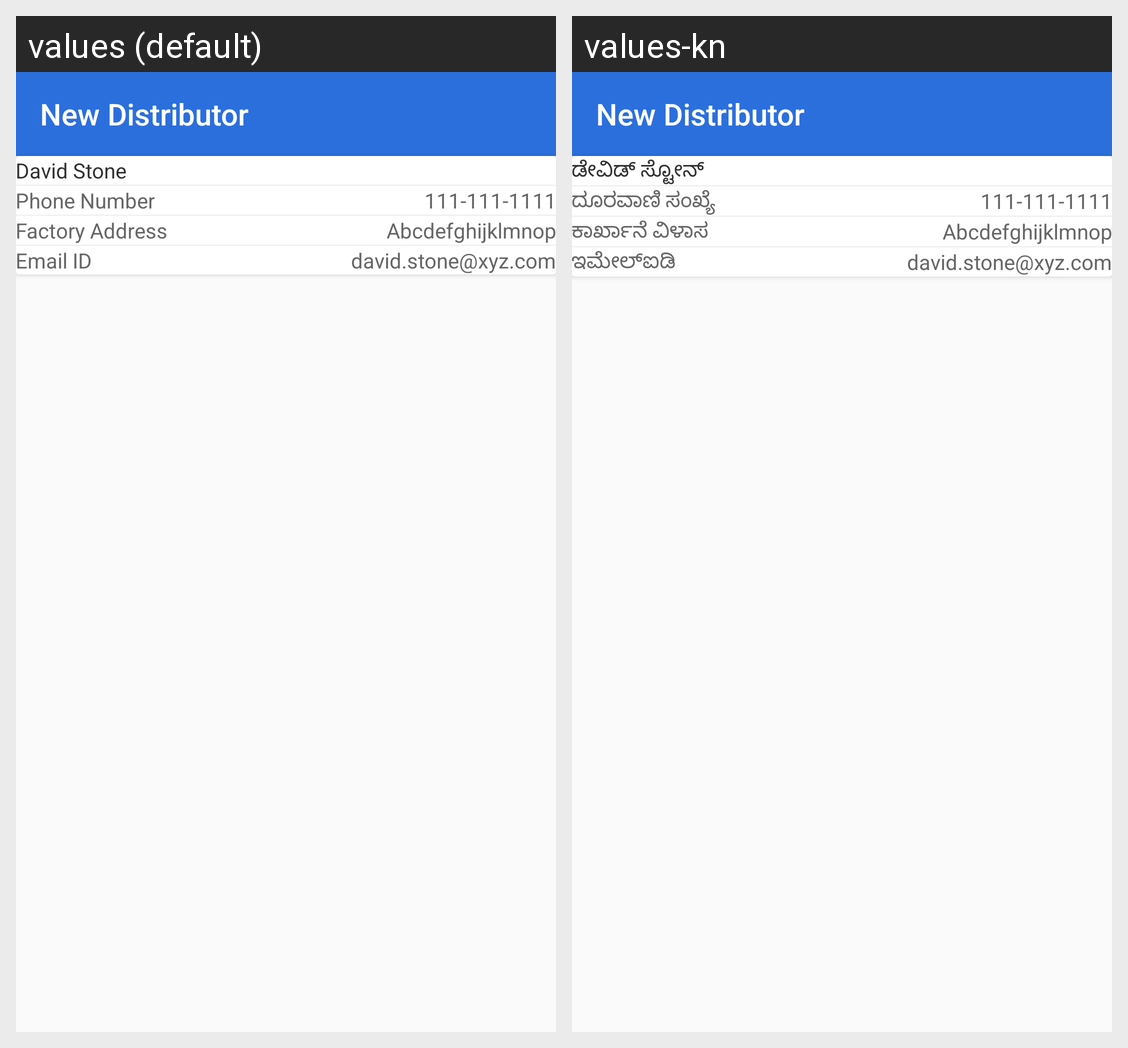

The same Android screen rendered under two of its app's locales, left to right. List the strings drawn on it with the default value and each locale's translation.
Android screen res/layout/distributor_screen.xml rendered under 2 locales, left to right: values (default), values-kn. Device: Nexus 5 (rendered at 1080×1920; each locale shown at half size, 540×960, under a caption strip naming it); theme AppThemeEx.
Strings drawn on this screen, with the default value and each locale's value (text and hints the layout hard-codes, and strings that could not be matched under every locale, appear in the picture but are not listed):

davidstone
  values: David Stone
  values-kn: ಡೇವಿಡ್ ಸ್ಟೋನ್

phone_number
  values: Phone Number
  values-kn: ದೂರವಾಣಿ ಸಂಖ್ಯೆ

factoryaddress
  values: Factory Address
  values-kn: ಕಾರ್ಖಾನೆ ವಿಳಾಸ

email_id
  values: Email ID
  values-kn: ಇಮೇಲ್ಐಡಿ
